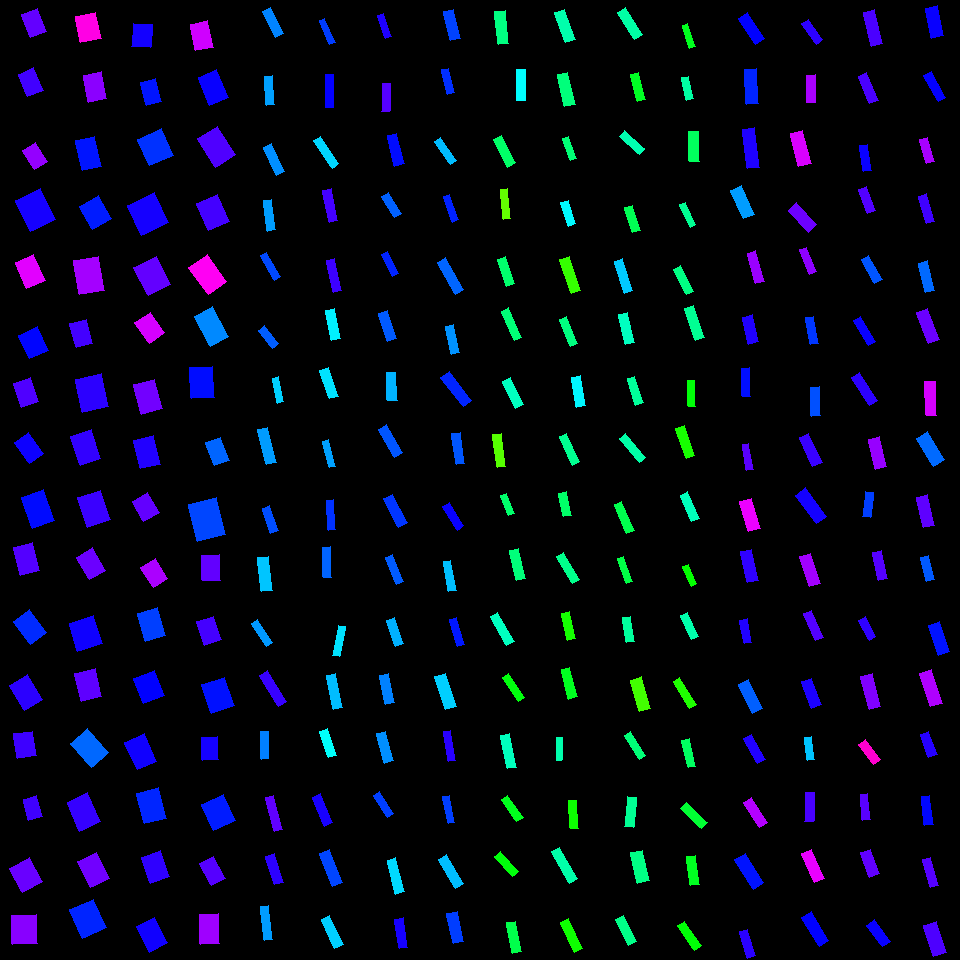

Source data for this figure (header and first rows):
, angleRotated, color, length, logWidthLengthRatio, x, y, centerX, centerY, width, lengthRotatedProjectX, widthRotatedProjectX, lengthRotatedProjectY, widthRotatedProjectY, vertexRightBottom, vertexRightTop, vertexLeftBottom, vertexLeftTop
0, 1.213, 0.7318, 24.5, -0.3372, 34, 22.83, 30, 30, 17.49, 8.584, 16.38, 22.95, 6.127, (46, 31), (30, 37), (37, 8), (21, 14)
1, 1.162, 0.7093, 24.69, -0.3815, 30.65, 82.23, 30, 90, 16.86, 9.808, 15.47, 22.66, 6.698, (43, 90), (27, 96), (33, 67), (18, 74)
2, 1.002, 0.7635, 22.58, -0.3745, 34.72, 155.9, 30, 150, 15.53, 12.17, 13.08, 19.02, 8.369, (47, 161), (34, 169), (35, 142), (22, 150)
3, 1.123, 0.6811, 34.4, -0.218, 35.15, 210.1, 30, 210, 27.66, 14.88, 24.94, 31.02, 11.97, (55, 219), (30, 231), (40, 188), (15, 200)
4, 1.145, 0.8146, 28.58, -0.3191, 30.4, 271.4, 30, 270, 20.77, 11.8, 18.92, 26.03, 8.575, (45, 280), (26, 288), (33, 254), (15, 262)
5, 1.134, 0.6634, 25.82, -0.2053, 33.74, 342.8, 30, 330, 21.03, 10.93, 19.05, 23.39, 8.903, (48, 350), (29, 358), (37, 326), (18, 335)
6, 1.255, 0.7184, 25.54, -0.3658, 26.23, 392.5, 30, 390, 17.71, 7.938, 16.84, 24.27, 5.506, (38, 401), (21, 407), (30, 377), (13, 383)
7, 0.9666, 0.6756, 25.96, -0.3888, 28.95, 447.7, 30, 450, 17.6, 14.75, 14.48, 21.36, 9.997, (43, 453), (29, 463), (28, 432), (14, 442)
8, 1.239, 0.6598, 33.23, -0.3476, 38.08, 509, 30, 510, 23.47, 10.82, 22.19, 31.42, 7.644, (54, 520), (32, 528), (43, 489), (21, 497)
9, 1.327, 0.721, 28.56, -0.3877, 26.77, 559.1, 30, 570, 19.38, 6.893, 18.81, 27.72, 4.677, (39, 570), (20, 575), (32, 542), (13, 547)
10, 0.9298, 0.6386, 28.31, -0.3204, 30.12, 627.2, 30, 630, 20.55, 16.93, 16.47, 22.69, 12.29, (46, 632), (30, 644), (29, 609), (13, 621)
11, 1.028, 0.695, 29.11, -0.296, 26.12, 692.7, 30, 690, 21.65, 15.03, 18.54, 24.93, 11.18, (42, 699), (24, 710), (27, 674), (9, 685)
12, 1.423, 0.707, 24.97, -0.2755, 24.85, 744.9, 30, 750, 18.96, 3.672, 18.75, 24.7, 2.788, (36, 755), (17, 758), (32, 731), (13, 733)
13, 1.304, 0.7083, 21.57, -0.4069, 32.84, 807.8, 30, 810, 14.36, 5.696, 13.85, 20.8, 3.792, (42, 816), (28, 820), (36, 795), (23, 799)
14, 1.082, 0.7358, 27.52, -0.2017, 26.29, 874.9, 30, 870, 22.49, 12.92, 19.86, 24.3, 10.56, (42, 881), (22, 892), (29, 857), (9, 868)
15, 1.521, 0.7561, 29.11, -0.1518, 24.59, 929.3, 30, 930, 25.02, 1.453, 24.98, 29.08, 1.249, (37, 943), (12, 944), (36, 914), (11, 915)
16, 1.363, 0.8508, 26.54, -0.2315, 88.41, 27.79, 90, 30, 21.05, 5.465, 20.6, 25.97, 4.336, (101, 38), (80, 42), (95, 12), (75, 16)
17, 1.386, 0.758, 27.58, -0.4502, 95.03, 86.97, 90, 90, 17.58, 5.056, 17.29, 27.11, 3.223, (106, 98), (88, 102), (101, 71), (83, 75)
18, 1.358, 0.6533, 30.63, -0.4319, 88.49, 153.8, 90, 150, 19.89, 6.468, 19.44, 29.94, 4.2, (101, 166), (82, 170), (94, 136), (75, 140)
19, 1.053, 0.6484, 26.59, -0.2041, 95.57, 212.8, 90, 210, 21.68, 13.16, 18.84, 23.11, 10.73, (111, 218), (92, 229), (98, 195), (79, 206)
20, 1.408, 0.7744, 34.06, -0.2951, 89.19, 275.5, 90, 270, 25.35, 5.525, 25.02, 33.61, 4.113, (104, 290), (79, 294), (98, 256), (73, 260)
21, 1.307, 0.7109, 24.49, -0.3629, 81.4, 333.6, 90, 330, 17.03, 6.382, 16.44, 23.64, 4.44, (92, 343), (76, 347), (86, 319), (69, 323)
22, 1.361, 0.6957, 33.92, -0.2496, 91.7, 392.8, 90, 390, 26.43, 7.073, 25.85, 33.17, 5.511, (108, 406), (82, 412), (101, 373), (75, 379)
23, 1.245, 0.6995, 30.47, -0.3484, 85.7, 447.8, 90, 450, 21.51, 9.747, 20.38, 28.87, 6.879, (100, 458), (80, 465), (91, 429), (70, 436)
24, 1.251, 0.705, 31.2, -0.2297, 93.97, 508.9, 90, 510, 24.8, 9.819, 23.54, 29.62, 7.805, (110, 519), (87, 527), (100, 490), (77, 497)
25, 1.034, 0.7369, 26.04, -0.332, 90.92, 563.7, 90, 570, 18.68, 13.32, 16.05, 22.37, 9.559, (105, 570), (89, 579), (92, 547), (76, 557)
26, 1.274, 0.6768, 29.05, -0.1317, 85.63, 633.4, 90, 630, 25.47, 8.508, 24.35, 27.78, 7.459, (102, 643), (77, 651), (93, 615), (69, 623)
27, 1.351, 0.7282, 28.55, -0.3186, 88.04, 684.9, 90, 690, 20.76, 6.221, 20.26, 27.87, 4.524, (101, 696), (81, 701), (95, 668), (74, 673)
28, 0.862, 0.5987, 32.04, -0.3238, 89.5, 747.9, 90, 750, 23.18, 20.86, 17.59, 24.32, 15.09, (108, 752), (91, 767), (87, 728), (70, 743)
29, 1.152, 0.7015, 31.69, -0.3372, 83.84, 812, 90, 810, 22.62, 12.88, 20.67, 28.96, 9.193, (100, 821), (79, 831), (87, 792), (67, 802)
30, 1.106, 0.741, 28.95, -0.2908, 93.41, 869.9, 90, 870, 21.64, 12.98, 19.35, 25.88, 9.707, (109, 878), (90, 887), (96, 852), (77, 861)
31, 1.146, 0.6431, 31.5, -0.1925, 88.28, 919, 90, 930, 25.98, 12.98, 23.67, 28.7, 10.71, (106, 927), (82, 938), (93, 899), (69, 909)
32, 1.646, 0.6796, 23.37, -0.212, 141.9, 35.5, 150, 30, 18.91, -1.763, 18.86, 23.31, -1.426, (150, 47), (131, 46), (152, 24), (133, 23)
33, 1.315, 0.6535, 23.21, -0.4165, 151.3, 92.05, 150, 90, 15.3, 5.865, 14.8, 22.45, 3.867, (161, 101), (146, 105), (155, 78), (140, 82)
34, 1.151, 0.6345, 29.3, -0.1124, 155.2, 147.1, 150, 150, 26.19, 11.93, 23.92, 26.76, 10.66, (173, 155), (149, 165), (161, 128), (137, 139)
35, 1.133, 0.6804, 33.67, -0.1118, 148, 214, 150, 210, 30.11, 14.28, 27.27, 30.49, 12.77, (168, 222), (141, 235), (154, 192), (127, 205)
36, 1.102, 0.7314, 31.44, -0.2215, 152.2, 276, 150, 270, 25.19, 14.21, 22.47, 28.04, 11.39, (170, 284), (148, 295), (156, 256), (133, 267)
37, 0.967, 0.8069, 24.81, -0.2621, 149.9, 327.8, 150, 330, 19.09, 14.09, 15.72, 20.43, 10.84, (164, 332), (149, 343), (150, 312), (134, 322)
38, 1.307, 0.7417, 30.24, -0.3008, 148, 396.6, 150, 390, 22.39, 7.897, 21.61, 29.19, 5.845, (162, 408), (141, 414), (154, 379), (133, 384)
39, 1.332, 0.6893, 29.14, -0.3854, 147, 452.5, 150, 450, 19.82, 6.882, 19.26, 28.32, 4.681, (160, 464), (140, 468), (153, 435), (133, 440)
40, 1.048, 0.7312, 22.97, -0.2438, 145.9, 506.7, 150, 510, 18, 11.47, 15.6, 19.9, 8.987, (159, 512), (143, 521), (147, 492), (132, 501)
41, 1.011, 0.7786, 23.56, -0.3173, 154.2, 573.4, 150, 570, 17.15, 12.52, 14.53, 19.96, 9.113, (167, 578), (153, 587), (155, 558), (140, 567)
42, 1.287, 0.6251, 29.15, -0.3675, 151.5, 624.7, 150, 630, 20.18, 8.159, 19.38, 27.98, 5.65, (165, 635), (145, 641), (157, 607), (137, 613)
43, 1.186, 0.667, 27.05, -0.2124, 149, 686.9, 150, 690, 21.88, 10.16, 20.27, 25.07, 8.215, (164, 695), (143, 703), (154, 670), (133, 678)
44, 1.139, 0.6773, 29.93, -0.3397, 140.8, 751.9, 150, 750, 21.31, 12.52, 19.36, 27.19, 8.914, (156, 761), (137, 769), (144, 733), (124, 742)
45, 1.309, 0.6422, 31.43, -0.331, 151.8, 805.9, 150, 810, 22.57, 8.142, 21.8, 30.36, 5.848, (166, 818), (144, 823), (158, 787), (136, 793)
46, 1.211, 0.6976, 27.31, -0.2969, 155.6, 866.9, 150, 870, 20.29, 9.608, 18.99, 25.56, 7.14, (169, 876), (150, 883), (160, 850), (141, 857)
47, 1.1, 0.6771, 29.02, -0.3507, 152.2, 934.6, 150, 930, 20.44, 13.16, 18.22, 25.87, 9.267, (167, 942), (149, 952), (154, 917), (136, 926)
48, 1.356, 0.8025, 26.85, -0.4117, 201.7, 35.97, 210, 30, 17.79, 5.711, 17.38, 26.23, 3.784, (213, 47), (195, 50), (207, 20), (190, 24)
49, 1.173, 0.6722, 30.55, -0.4084, 213.4, 87.19, 210, 90, 20.31, 11.83, 18.73, 28.17, 7.863, (228, 97), (209, 105), (216, 69), (198, 77)
50, 0.9947, 0.7188, 33.87, -0.361, 216.6, 146.7, 210, 150, 23.6, 18.45, 19.79, 28.4, 12.86, (235, 154), (215, 167), (217, 126), (197, 138)
51, 1.165, 0.7106, 29.38, -0.2401, 213.1, 212.1, 210, 210, 23.11, 11.61, 21.23, 26.99, 9.129, (229, 221), (208, 230), (217, 194), (196, 203)
52, 0.9566, 0.8406, 33.85, -0.4056, 207.7, 274.4, 210, 270, 22.57, 19.51, 18.44, 27.66, 13, (226, 281), (208, 294), (207, 254), (188, 267)
53, 1.083, 0.5768, 33.85, -0.4688, 211.5, 326.2, 210, 330, 21.18, 15.85, 18.71, 29.9, 9.919, (228, 336), (210, 346), (212, 306), (194, 316)
54, 1.519, 0.6585, 31.59, -0.3169, 202.2, 382.4, 210, 390, 23.01, 1.621, 22.98, 31.55, 1.181, (214, 397), (191, 398), (212, 366), (189, 367)
55, 1.202, 0.6006, 24.93, -0.4873, 217.5, 451.5, 210, 450, 15.31, 8.977, 14.29, 23.25, 5.514, (229, 460), (214, 465), (220, 437), (205, 442)
56, 1.322, 0.6206, 38.21, -0.285, 207.1, 519.2, 210, 510, 28.74, 9.411, 27.85, 37.04, 7.077, (225, 534), (197, 541), (216, 497), (188, 504)
57, 1.534, 0.7312, 25.95, -0.3329, 211, 567.6, 210, 570, 18.6, 0.9581, 18.59, 25.93, 0.6868, (220, 580), (202, 580), (219, 554), (201, 555)
58, 1.248, 0.7115, 25.02, -0.3457, 209.3, 630.9, 210, 630, 17.71, 7.934, 16.79, 23.73, 5.615, (221, 639), (204, 645), (213, 616), (196, 621)
59, 1.249, 0.656, 30.26, -0.2252, 217.8, 695.2, 210, 690, 24.16, 9.579, 22.91, 28.7, 7.647, (234, 705), (211, 713), (224, 677), (201, 684)
... 196 more rows
